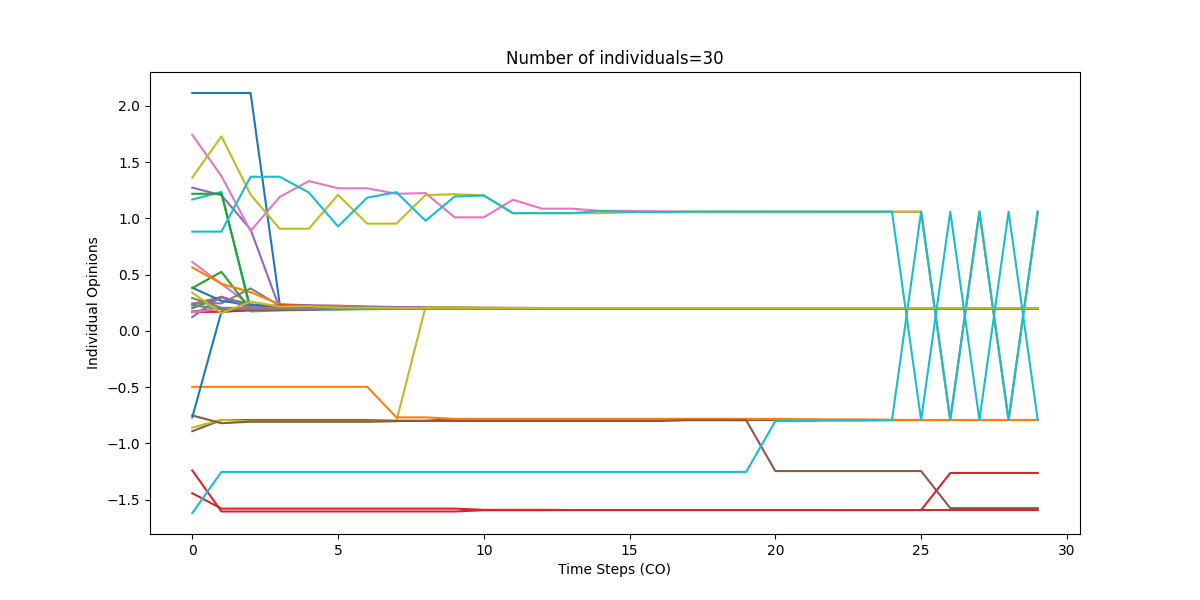

Source data for this figure (header and first rows):
0, 1, 2, 3, 4, 5, 6, 7, 8, 9, 10, 11, 12, 13, 14, 15, 16, 17, 18, 19, 20, 21, 22, 23
2.114, 2.114, 2.114, 0.2348, 0.2267, 0.21, 0.2083, 0.2044, 0.2043, 0.2033, 0.2026, 0.2022, 0.2019, 0.2017, 0.2016, 0.2016, 0.2015, 0.2015, 0.2015, 0.2015, 0.2015, 0.2015, 0.2015, 0.2015
0.24, 0.3009, 0.197, 0.2299, 0.2241, 0.2224, 0.2141, 0.2102, 0.207, 0.2049, 0.2036, 0.2028, 0.2023, 0.202, 0.2018, 0.2016, 0.2016, 0.2015, 0.2015, 0.2015, 0.2015, 0.2015, 0.2015, 0.2015
0.2011, 0.298, 0.2348, 0.2162, 0.2071, 0.2002, 0.1972, 0.1977, 0.1994, 0.2002, 0.2007, 0.201, 0.2012, 0.2013, 0.2013, 0.2014, 0.2014, 0.2014, 0.2014, 0.2014, 0.2014, 0.2014, 0.2014, 0.2014
-1.444, -1.581, -1.581, -1.581, -1.581, -1.581, -1.581, -1.581, -1.581, -1.581, -1.592, -1.592, -1.592, -1.593, -1.593, -1.593, -1.593, -1.593, -1.593, -1.593, -1.593, -1.593, -1.594, -1.594
0.2289, 0.2995, 0.197, 0.2299, 0.2241, 0.2224, 0.2154, 0.211, 0.2075, 0.2052, 0.2038, 0.2029, 0.2023, 0.202, 0.2018, 0.2017, 0.2016, 0.2015, 0.2015, 0.2015, 0.2015, 0.2015, 0.2015, 0.2015
-0.8931, -0.7932, -0.7932, -0.7932, -0.7932, -0.7932, -0.7932, -0.7994, -0.7994, -0.7861, -0.7861, -0.7861, -0.7861, -0.7861, -0.7861, -0.7861, -0.7861, -0.7927, -0.7927, -0.7927, -0.7938, -0.7895, -0.795, -0.795
0.6118, 0.4159, 0.2269, 0.2084, 0.2113, 0.2147, 0.2052, 0.2049, 0.2038, 0.2029, 0.2023, 0.202, 0.2018, 0.2017, 0.2016, 0.2015, 0.2015, 0.2015, 0.2015, 0.2015, 0.2015, 0.2015, 0.2015, 0.2015
0.2438, 0.2438, 0.3767, 0.2229, 0.2201, 0.2069, 0.2045, 0.2021, 0.2016, 0.2016, 0.2016, 0.2015, 0.2017, 0.2016, 0.2015, 0.2015, 0.2015, 0.2015, 0.2015, 0.2015, 0.2015, 0.2015, 0.2015, 0.2015
-0.8608, -0.7915, -0.8053, -0.8053, -0.8053, -0.8053, -0.8053, -0.8053, 0.211, 0.2072, 0.205, 0.2036, 0.2028, 0.2023, 0.202, 0.2018, 0.2016, 0.2016, 0.2015, 0.2015, 0.2015, 0.2015, 0.2015, 0.2015
1.167, 1.234, 0.1715, 0.1815, 0.187, 0.1905, 0.1917, 0.1943, 0.1974, 0.199, 0.2, 0.2005, 0.2009, 0.2011, 0.2012, 0.2013, 0.2014, 0.2014, 0.2014, 0.2014, 0.2014, 0.2014, 0.2014, 0.2014
0.3831, 0.266, 0.2281, 0.2128, 0.2001, 0.1963, 0.1949, 0.1985, 0.1991, 0.1999, 0.2005, 0.2009, 0.2011, 0.2012, 0.2013, 0.2014, 0.2014, 0.2014, 0.2014, 0.2014, 0.2014, 0.2014, 0.2014, 0.2014
-0.4982, -0.4982, -0.4982, -0.4982, -0.4982, -0.4982, -0.4982, -0.7698, -0.7698, -0.7831, -0.7831, -0.7831, -0.7831, -0.7831, -0.7831, -0.7831, -0.7831, -0.7831, -0.7831, -0.7831, -0.7831, -0.7874, -0.7874, -0.7874
0.3801, 0.5243, 0.1877, 0.1905, 0.1917, 0.1905, 0.1955, 0.1967, 0.1988, 0.1999, 0.2005, 0.2009, 0.2011, 0.2012, 0.2013, 0.2014, 0.2014, 0.2014, 0.2014, 0.2014, 0.2014, 0.2014, 0.2014, 0.2014
-1.241, -1.606, -1.606, -1.606, -1.606, -1.606, -1.606, -1.606, -1.606, -1.606, -1.595, -1.595, -1.595, -1.594, -1.594, -1.594, -1.594, -1.594, -1.594, -1.594, -1.594, -1.594, -1.594, -1.594
1.273, 1.205, 0.9013, 0.1965, 0.1959, 0.1958, 0.1998, 0.1993, 0.2004, 0.2007, 0.201, 0.2012, 0.2013, 0.2013, 0.2014, 0.2014, 0.2014, 0.2014, 0.2014, 0.2014, 0.2014, 0.2014, 0.2014, 0.2014
-0.7528, -0.822, -0.8082, -0.8082, -0.8082, -0.8082, -0.8082, -0.802, -0.802, -0.802, -0.802, -0.802, -0.802, -0.802, -0.802, -0.802, -0.802, -0.7954, -0.7954, -0.7954, -1.247, -1.247, -1.247, -1.247
1.742, 1.375, 0.8874, 1.19, 1.331, 1.267, 1.267, 1.218, 1.224, 1.009, 1.009, 1.165, 1.085, 1.085, 1.067, 1.066, 1.062, 1.059, 1.059, 1.059, 1.059, 1.059, 1.059, 1.059
0.2912, 0.2044, 0.2014, 0.1991, 0.1975, 0.1968, 0.2003, 0.1996, 0.2, 0.2005, 0.2009, 0.2011, 0.2012, 0.2013, 0.2014, 0.2014, 0.2014, 0.2014, 0.2014, 0.2014, 0.2014, 0.2014, 0.2014, 0.2014
1.362, 1.729, 1.21, 0.9073, 0.9073, 1.209, 0.9525, 0.9525, 1.206, 1.214, 1.205, 1.045, 1.045, 1.045, 1.045, 1.054, 1.055, 1.058, 1.058, 1.058, 1.059, 1.059, 1.059, 1.059
-1.62, -1.255, -1.255, -1.255, -1.255, -1.255, -1.255, -1.255, -1.255, -1.255, -1.255, -1.255, -1.255, -1.255, -1.255, -1.255, -1.255, -1.255, -1.255, -1.255, -0.803, -0.803, -0.7974, -0.7974
-0.7697, 0.1714, 0.1839, 0.1845, 0.1844, 0.2008, 0.2027, 0.2034, 0.2029, 0.2031, 0.2025, 0.2021, 0.2018, 0.2017, 0.2016, 0.2015, 0.2015, 0.2015, 0.2015, 0.2015, 0.2015, 0.2015, 0.2015, 0.2015
0.5626, 0.4184, 0.3434, 0.235, 0.2096, 0.204, 0.1994, 0.2, 0.2003, 0.2005, 0.2007, 0.201, 0.2011, 0.2013, 0.2013, 0.2014, 0.2014, 0.2014, 0.2014, 0.2014, 0.2014, 0.2014, 0.2014, 0.2014
1.218, 1.218, 0.1994, 0.1937, 0.2032, 0.1981, 0.1999, 0.2017, 0.2019, 0.2018, 0.2017, 0.2016, 0.2015, 0.2015, 0.2015, 0.2015, 0.2015, 0.2015, 0.2015, 0.2015, 0.2015, 0.2014, 0.2014, 0.2014
0.1668, 0.1687, 0.1825, 0.2258, 0.2218, 0.2066, 0.2008, 0.2023, 0.2018, 0.2017, 0.2016, 0.2016, 0.2015, 0.2015, 0.2015, 0.2015, 0.2015, 0.2015, 0.2015, 0.2015, 0.2015, 0.2014, 0.2014, 0.2014
0.1221, 0.304, 0.2091, 0.2035, 0.2131, 0.2058, 0.2009, 0.2, 0.2003, 0.2005, 0.2009, 0.2011, 0.2012, 0.2013, 0.2014, 0.2014, 0.2014, 0.2014, 0.2014, 0.2014, 0.2014, 0.2014, 0.2014, 0.2014
0.1716, 0.1993, 0.1855, 0.1843, 0.1886, 0.2027, 0.2039, 0.2041, 0.2034, 0.2027, 0.2022, 0.2019, 0.2018, 0.2016, 0.2016, 0.2015, 0.2015, 0.2015, 0.2015, 0.2015, 0.2015, 0.2015, 0.2015, 0.2015
0.1642, 0.1969, 0.1955, 0.1952, 0.1957, 0.1937, 0.1986, 0.2009, 0.2009, 0.2012, 0.2013, 0.2013, 0.2014, 0.2014, 0.2014, 0.2014, 0.2014, 0.2014, 0.2014, 0.2014, 0.2014, 0.2014, 0.2014, 0.2014
0.2259, 0.1932, 0.1946, 0.195, 0.1907, 0.1926, 0.1984, 0.2008, 0.2013, 0.2014, 0.2014, 0.2014, 0.2014, 0.2014, 0.2014, 0.2014, 0.2014, 0.2014, 0.2014, 0.2014, 0.2014, 0.2014, 0.2014, 0.2014
0.3384, 0.1565, 0.259, 0.2157, 0.2198, 0.2057, 0.2045, 0.2021, 0.2016, 0.2015, 0.2015, 0.2015, 0.2014, 0.2014, 0.2014, 0.2014, 0.2014, 0.2014, 0.2014, 0.2014, 0.2014, 0.2014, 0.2014, 0.2014
0.8817, 0.8817, 1.369, 1.369, 1.229, 0.9272, 1.184, 1.232, 0.9781, 1.194, 1.202, 1.046, 1.046, 1.046, 1.065, 1.056, 1.055, 1.058, 1.059, 1.058, 1.059, 1.059, 1.059, 1.059
